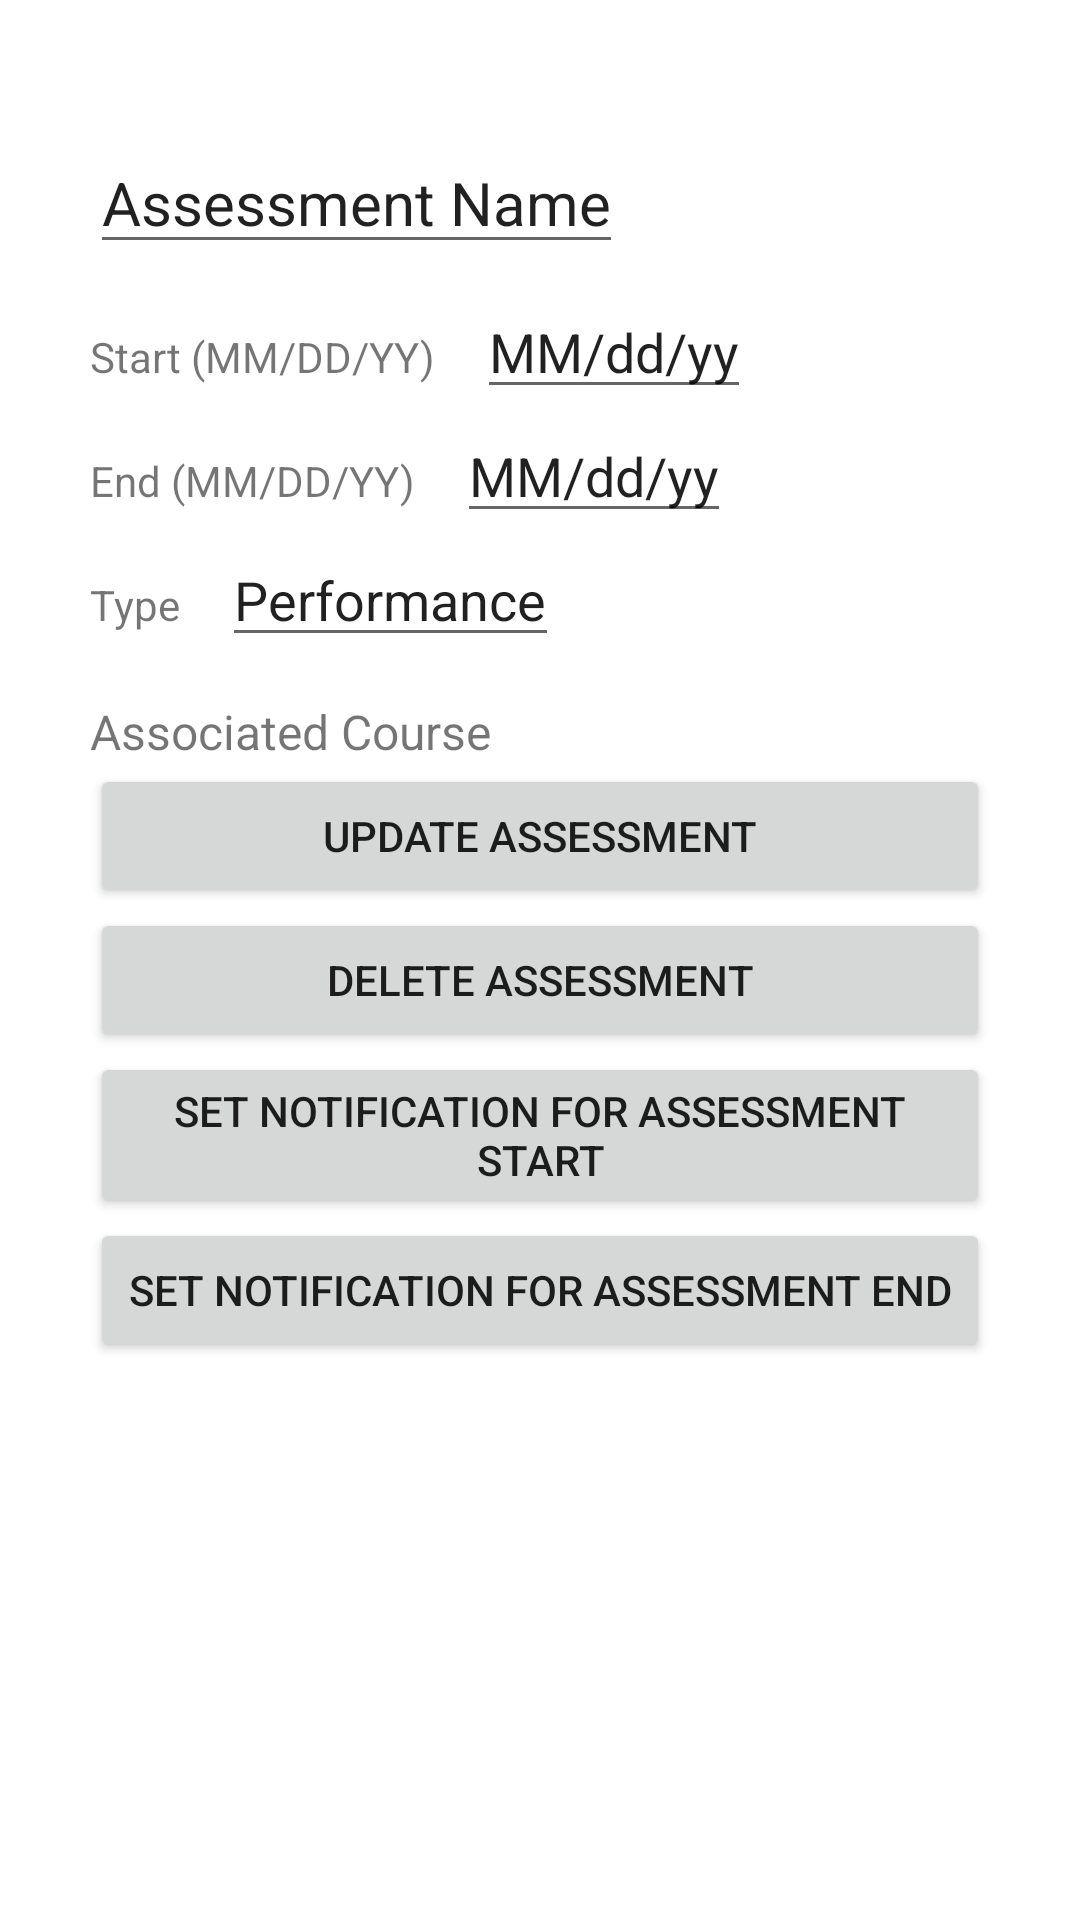

Write the Android layout XML for this screen, with the resource values it uses.
<!-- AndroidManifest.xml: application theme Theme.JasminKissingerSheduleApp -->
<!-- res/layout/activity_assessment_detailed.xml -->
<?xml version="1.0" encoding="utf-8"?>
<androidx.constraintlayout.widget.ConstraintLayout xmlns:android="http://schemas.android.com/apk/res/android"
    xmlns:app="http://schemas.android.com/apk/res-auto"
    xmlns:tools="http://schemas.android.com/tools"
    android:layout_width="match_parent"
    android:layout_height="match_parent"
    tools:context=".main.ui.assessmentDetailed">


    <LinearLayout
        android:layout_width="match_parent"
        android:layout_height="match_parent"
        android:layout_margin="15dp"
        android:orientation="vertical">

    <ScrollView
        android:id="@+id/scrollview"
        android:layout_width="match_parent"
        android:layout_height="match_parent"
        app:layout_constraintLeft_toLeftOf="parent"
        app:layout_constraintTop_toTopOf="parent">

        <LinearLayout
            android:layout_width="match_parent"
            android:layout_height="wrap_content"
            android:layout_margin="15dp"
            android:orientation="vertical">

            <LinearLayout
                android:layout_width="match_parent"
                android:layout_height="wrap_content"
                android:orientation="horizontal"/>

            <Space
                android:layout_width="match_parent"
                android:layout_height="14dp" />

            <LinearLayout
                android:layout_width="match_parent"
                android:layout_height="wrap_content"
                android:orientation="horizontal">

                <EditText
                    android:id="@+id/title"
                    android:layout_width="wrap_content"
                    android:layout_height="wrap_content"
                    android:text="Assessment Name"
                    android:textSize="20sp" />

            </LinearLayout>
            <Space
                android:layout_width="match_parent"
                android:layout_height="7dp" />

            <LinearLayout
                android:layout_width="match_parent"
                android:layout_height="wrap_content"
                android:orientation="horizontal">

                <TextView
                    android:layout_width="wrap_content"
                    android:layout_height="wrap_content"
                    android:text="Start (MM/DD/YY)" />

                <Space
                    android:layout_width="14dp"
                    android:layout_height="match_parent" />

                <EditText
                    android:inputType="date"
                    android:id="@+id/start"
                    android:layout_width="wrap_content"
                    android:layout_height="wrap_content"
                    android:text="MM/dd/yy" />
            </LinearLayout>

            <LinearLayout
                android:layout_width="match_parent"
                android:layout_height="wrap_content"
                android:orientation="horizontal">

                <TextView
                    android:layout_width="wrap_content"
                    android:layout_height="wrap_content"
                    android:text="End (MM/DD/YY)" />

                <Space
                    android:layout_width="14dp"
                    android:layout_height="match_parent" />

                <EditText
                    android:inputType="date"
                    android:id="@+id/end"
                    android:layout_width="wrap_content"
                    android:layout_height="wrap_content"
                    android:text="MM/dd/yy" />
            </LinearLayout>

            <LinearLayout
                android:layout_width="match_parent"
                android:layout_height="wrap_content"
                android:orientation="horizontal">

                <TextView
                    android:layout_width="wrap_content"
                    android:layout_height="wrap_content"
                    android:text="Type" />

                <Space
                    android:layout_width="14dp"
                    android:layout_height="match_parent" />

                <EditText
                    android:id="@+id/type"
                    android:layout_width="wrap_content"
                    android:layout_height="wrap_content"
                    android:text="Performance" />
            </LinearLayout>

            <Space
                android:layout_width="match_parent"
                android:layout_height="14dp" />

            <LinearLayout
                android:layout_width="match_parent"
                android:layout_height="wrap_content"
                android:orientation="horizontal">

                <TextView
                    android:layout_width="wrap_content"
                    android:layout_height="wrap_content"
                    android:text="Associated Course"
                    android:textSize="16sp"
                    />
            </LinearLayout>

            <LinearLayout
                android:layout_width="match_parent"
                android:layout_height="match_parent"
                android:orientation="horizontal">

                <androidx.recyclerview.widget.RecyclerView
                    android:layout_width="match_parent"
                    android:layout_height="match_parent"
                    android:id="@+id/associatedCourses"/>
            </LinearLayout>

            <LinearLayout
                android:layout_width="match_parent"
                android:layout_height="match_parent"
                android:orientation="horizontal">

                <Button
                    android:id="@+id/update"
                    android:layout_width="match_parent"
                    android:layout_height="match_parent"
                    android:text="UPDATE Assessment"
                    android:onClick="updateAssessment"
                    />
            </LinearLayout>
            <LinearLayout
                android:layout_width="match_parent"
                android:layout_height="match_parent"
                android:orientation="horizontal">

                <Button
                    android:id="@+id/delete"
                    android:layout_width="match_parent"
                    android:layout_height="match_parent"
                    android:text="DELETE assessment"
                    android:onClick="deleteAssessment"
                    />
            </LinearLayout>

            <LinearLayout
                android:layout_width="match_parent"
                android:layout_height="match_parent"
                android:orientation="horizontal">

                <Button
                    android:id="@+id/notify"
                    android:layout_width="match_parent"
                    android:layout_height="match_parent"
                    android:text="SET NOTIFICATION FOR ASSESSMENT START"
                    android:onClick="notify"
                    />
            </LinearLayout>

            <LinearLayout
                android:layout_width="match_parent"
                android:layout_height="match_parent"
                android:orientation="horizontal">

                <Button
                    android:layout_width="match_parent"
                    android:layout_height="match_parent"
                    android:text="SET NOTIFICATION FOR ASSESSMENT END"
                    android:onClick="notifyEnd"
                    />
            </LinearLayout>

        </LinearLayout>
    </ScrollView>
    </LinearLayout>
</androidx.constraintlayout.widget.ConstraintLayout>
<!-- resources referenced by this layout -->
<resources>
  <style name="Theme.JasminKissingerSheduleApp" parent="Theme.MaterialComponents.DayNight.DarkActionBar">
          
          <item name="colorPrimary">@color/purple_500</item>
          <item name="colorPrimaryVariant">@color/purple_700</item>
          <item name="colorOnPrimary">@color/white</item>
          
          <item name="colorSecondary">@color/teal_200</item>
          <item name="colorSecondaryVariant">@color/teal_700</item>
          <item name="colorOnSecondary">@color/black</item>
          
          <item name="android:statusBarColor" tools:targetApi="l">?attr/colorPrimaryVariant</item>
          
      </style>
  <color name="purple_500">#03A9F4</color>
  <color name="purple_700">#009688</color>
  <color name="white">#FFFFFFFF</color>
  <color name="teal_200">#FF03DAC5</color>
  <color name="teal_700">#FF018786</color>
  <color name="black">#FF000000</color>
</resources>
